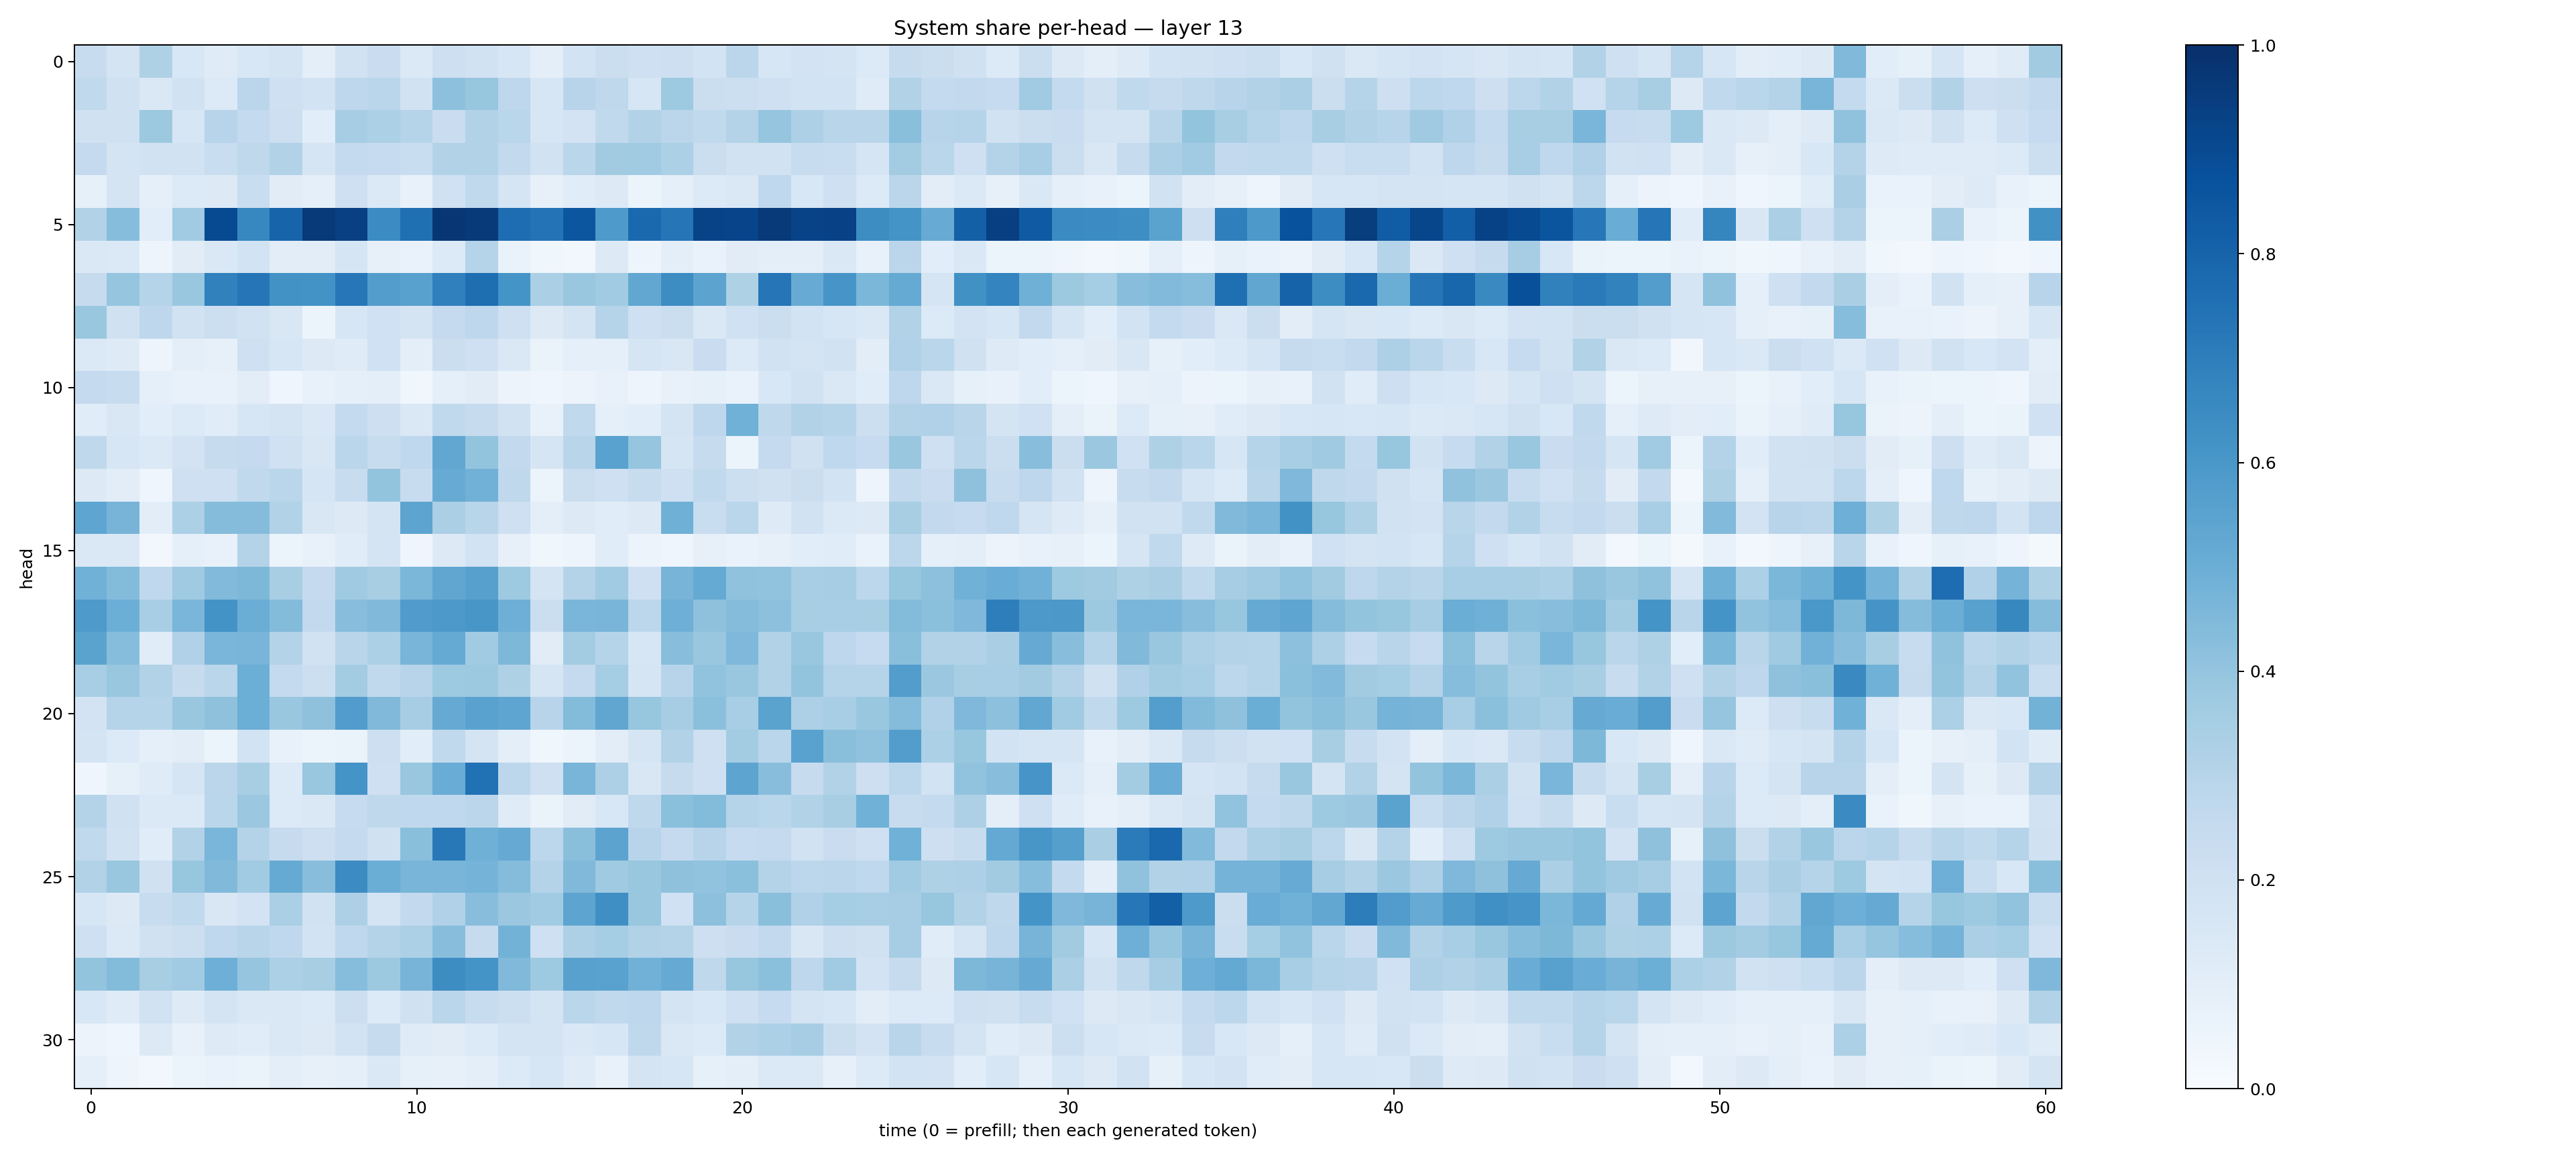

The file beside this chart, header and first rows:
0.23850182, 0.17963342, 0.32105246, 0.1560899, 0.12001795, 0.15331699, 0.17639178, 0.100117035, 0.1890057, 0.22996777, 0.13908955, 0.21208647, 0.18988542, 0.15948829, 0.09663194, 0.18567832, 0.22213641, 0.20785202, 0.21133453, 0.18610674, 0.2813371, 0.16376297, 0.18099022, 0.1730108
0.2632, 0.1961, 0.1471, 0.1934, 0.1357, 0.2818, 0.209, 0.1843, 0.277, 0.2858, 0.1881, 0.4177, 0.3921, 0.2752, 0.1594, 0.294, 0.2714, 0.1569, 0.3719, 0.222, 0.2164, 0.2093, 0.1844, 0.1868
0.1987, 0.1958, 0.3768, 0.1581, 0.2953, 0.2561, 0.2131, 0.1063, 0.3482, 0.3281, 0.3014, 0.2304, 0.3095, 0.2857, 0.1594, 0.1803, 0.2632, 0.3111, 0.2851, 0.2631, 0.305, 0.3962, 0.3278, 0.2905
0.2518, 0.1777, 0.1941, 0.1934, 0.2321, 0.2723, 0.3089, 0.1648, 0.2576, 0.2476, 0.2321, 0.3121, 0.3107, 0.261, 0.1944, 0.2868, 0.3626, 0.3654, 0.3289, 0.2231, 0.195, 0.1878, 0.2395, 0.2327
0.08472, 0.1775, 0.08719, 0.1352, 0.127, 0.2331, 0.1121, 0.09098, 0.2046, 0.1406, 0.07793, 0.2005, 0.2654, 0.1714, 0.07896, 0.1151, 0.1303, 0.05233, 0.09229, 0.1365, 0.1472, 0.2657, 0.1536, 0.2073
0.3105, 0.4333, 0.1087, 0.3656, 0.8976, 0.6654, 0.8004, 0.9617, 0.9351, 0.645, 0.756, 0.9742, 0.9619, 0.7624, 0.7393, 0.852, 0.589, 0.7838, 0.7341, 0.9253, 0.9208, 0.962, 0.924, 0.9308
0.1446, 0.1393, 0.04916, 0.1122, 0.142, 0.1872, 0.1054, 0.102, 0.1657, 0.08069, 0.06931, 0.1342, 0.3038, 0.06982, 0.03566, 0.0309, 0.1261, 0.04865, 0.09969, 0.06976, 0.1113, 0.09905, 0.09793, 0.1455
0.2431, 0.3971, 0.299, 0.3866, 0.6864, 0.7279, 0.624, 0.6198, 0.7253, 0.5713, 0.5549, 0.6913, 0.7608, 0.617, 0.3341, 0.3858, 0.3641, 0.5288, 0.6418, 0.5451, 0.3214, 0.7321, 0.5096, 0.6074
0.3841, 0.1966, 0.2762, 0.1916, 0.2154, 0.1919, 0.1497, 0.05431, 0.1632, 0.1998, 0.1778, 0.2506, 0.2752, 0.2101, 0.1312, 0.1739, 0.2991, 0.2049, 0.2214, 0.1416, 0.2023, 0.2255, 0.1842, 0.1567
0.1382, 0.1238, 0.04779, 0.09884, 0.07981, 0.2037, 0.1634, 0.132, 0.1182, 0.2025, 0.09553, 0.2264, 0.2079, 0.1414, 0.06625, 0.09201, 0.09371, 0.1675, 0.1522, 0.2266, 0.136, 0.1946, 0.179, 0.1917
0.2505, 0.2362, 0.08921, 0.07591, 0.07531, 0.1025, 0.03988, 0.07208, 0.08931, 0.09676, 0.03537, 0.09309, 0.113, 0.05599, 0.04242, 0.05815, 0.07417, 0.04695, 0.07422, 0.08266, 0.06679, 0.1554, 0.1947, 0.141
0.1155, 0.15, 0.1062, 0.1329, 0.1148, 0.1588, 0.1722, 0.1432, 0.2542, 0.2112, 0.142, 0.2632, 0.2447, 0.1878, 0.07774, 0.2645, 0.09274, 0.1083, 0.1789, 0.2738, 0.4872, 0.2698, 0.3114, 0.2972
0.2733, 0.158, 0.1383, 0.1825, 0.2454, 0.2522, 0.2016, 0.1513, 0.287, 0.2352, 0.2691, 0.5288, 0.3999, 0.258, 0.1642, 0.2907, 0.5545, 0.3983, 0.1677, 0.2432, 0.05924, 0.2532, 0.1955, 0.2672
0.1299, 0.103, 0.04484, 0.2046, 0.2105, 0.2651, 0.2861, 0.1691, 0.2364, 0.3996, 0.2399, 0.511, 0.4821, 0.2728, 0.06008, 0.2261, 0.208, 0.2404, 0.2043, 0.2647, 0.2168, 0.1964, 0.2242, 0.1858
0.539, 0.4701, 0.1023, 0.3314, 0.4367, 0.4365, 0.3131, 0.1497, 0.1293, 0.1752, 0.5415, 0.3321, 0.2894, 0.2034, 0.09992, 0.1271, 0.1142, 0.1271, 0.4912, 0.2321, 0.2875, 0.1233, 0.188, 0.137
0.1477, 0.148, 0.02687, 0.08716, 0.07074, 0.3068, 0.05907, 0.0759, 0.1161, 0.1766, 0.04083, 0.1266, 0.1841, 0.07836, 0.03761, 0.05001, 0.1171, 0.05655, 0.04268, 0.08112, 0.06964, 0.07875, 0.1055, 0.1141
0.485, 0.4396, 0.2665, 0.3691, 0.4424, 0.4563, 0.34, 0.253, 0.3682, 0.3417, 0.4572, 0.5342, 0.5616, 0.3722, 0.1762, 0.3058, 0.3652, 0.2069, 0.4702, 0.5159, 0.4073, 0.4062, 0.3474, 0.3499
0.5876, 0.4973, 0.345, 0.4616, 0.618, 0.5032, 0.441, 0.2583, 0.4296, 0.4459, 0.5809, 0.5903, 0.6035, 0.4932, 0.2263, 0.4627, 0.4652, 0.2774, 0.4924, 0.4107, 0.4337, 0.4165, 0.3424, 0.3462
0.5474, 0.4308, 0.1146, 0.3199, 0.4635, 0.4663, 0.3077, 0.1878, 0.2927, 0.3288, 0.4673, 0.5186, 0.3651, 0.457, 0.113, 0.3559, 0.3005, 0.1619, 0.4266, 0.3843, 0.4494, 0.3146, 0.3864, 0.2764
0.3446, 0.3904, 0.3136, 0.2441, 0.2873, 0.4985, 0.2561, 0.216, 0.3591, 0.2633, 0.2949, 0.3712, 0.3782, 0.3214, 0.1681, 0.2538, 0.3543, 0.1689, 0.2967, 0.4044, 0.3839, 0.3157, 0.4014, 0.3038
0.1828, 0.3009, 0.3005, 0.3858, 0.4133, 0.5, 0.3831, 0.4124, 0.5779, 0.4484, 0.3503, 0.5123, 0.5536, 0.5372, 0.2937, 0.4404, 0.5346, 0.3919, 0.3481, 0.4211, 0.3458, 0.5505, 0.3272, 0.3476
0.1781, 0.1361, 0.09255, 0.1036, 0.05201, 0.1858, 0.0752, 0.05304, 0.06567, 0.2124, 0.1084, 0.2631, 0.175, 0.09688, 0.03868, 0.05439, 0.102, 0.1645, 0.3162, 0.2097, 0.3564, 0.2885, 0.5544, 0.4247
0.04272, 0.08484, 0.1197, 0.1705, 0.2824, 0.3423, 0.133, 0.3906, 0.6136, 0.2074, 0.3878, 0.5072, 0.7466, 0.2786, 0.2084, 0.4666, 0.3249, 0.15, 0.2428, 0.2051, 0.5422, 0.428, 0.243, 0.3156
0.307, 0.1954, 0.1398, 0.1377, 0.2862, 0.3825, 0.1328, 0.1468, 0.2466, 0.2733, 0.2667, 0.2672, 0.283, 0.1202, 0.06427, 0.1106, 0.1537, 0.2709, 0.4194, 0.4391, 0.3041, 0.2854, 0.309, 0.3426
0.2656, 0.1944, 0.1161, 0.3153, 0.463, 0.3075, 0.2456, 0.2131, 0.2503, 0.1991, 0.4243, 0.7207, 0.4886, 0.5122, 0.2777, 0.4248, 0.5433, 0.2951, 0.2523, 0.2931, 0.2487, 0.2512, 0.1944, 0.2289
0.3143, 0.3876, 0.199, 0.392, 0.4476, 0.3663, 0.517, 0.428, 0.6473, 0.5037, 0.4685, 0.4679, 0.4741, 0.4349, 0.3052, 0.4457, 0.369, 0.3882, 0.4118, 0.4034, 0.4191, 0.3056, 0.2807, 0.2816
0.1599, 0.1308, 0.2361, 0.2648, 0.1493, 0.1812, 0.3348, 0.1925, 0.3275, 0.1761, 0.2589, 0.3181, 0.4295, 0.3822, 0.3653, 0.5408, 0.6336, 0.3904, 0.2002, 0.4167, 0.2971, 0.4219, 0.3198, 0.3529
0.2034, 0.1387, 0.1977, 0.2159, 0.2689, 0.291, 0.2659, 0.1844, 0.2679, 0.3066, 0.3283, 0.4266, 0.2425, 0.4801, 0.2078, 0.3246, 0.3548, 0.3145, 0.3083, 0.2128, 0.228, 0.2591, 0.1504, 0.211
0.3985, 0.4397, 0.3411, 0.3666, 0.4936, 0.3968, 0.3318, 0.3433, 0.4303, 0.3761, 0.4709, 0.6427, 0.6134, 0.4459, 0.3726, 0.5562, 0.5512, 0.4816, 0.5127, 0.2717, 0.3929, 0.4192, 0.2746, 0.367
0.1528, 0.1201, 0.1933, 0.1236, 0.1752, 0.1422, 0.1477, 0.1363, 0.2182, 0.1366, 0.1957, 0.2857, 0.2367, 0.2181, 0.178, 0.2859, 0.2626, 0.2756, 0.1749, 0.1561, 0.2091, 0.2468, 0.1793, 0.1618
0.05781, 0.04394, 0.1278, 0.07264, 0.1218, 0.1163, 0.1476, 0.1271, 0.1875, 0.2431, 0.1195, 0.1128, 0.1345, 0.1756, 0.174, 0.144, 0.1568, 0.2723, 0.1473, 0.136, 0.3119, 0.3289, 0.348, 0.2194
0.08839, 0.04799, 0.02816, 0.05323, 0.06847, 0.0648, 0.09584, 0.07896, 0.0923, 0.1457, 0.08268, 0.0783, 0.09899, 0.1338, 0.1627, 0.1194, 0.07788, 0.1766, 0.1608, 0.08239, 0.09766, 0.1371, 0.1376, 0.07883
